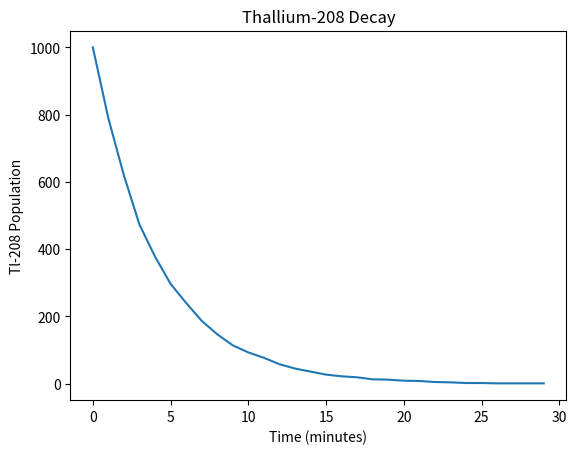

Python code for this plot:
import numpy as np
import matplotlib.pyplot as plt

N = 1000 #number of atoms.
tau = 3.053 #half-life constant in minutes.

uni = np.random.uniform(0,1,N) #uniform 1-D array of random numbers between 0 and 1.
t_decay = np.sort(-(tau/np.log(2))*np.log(1-uni)) #sorted decay times of N radioisotopes.

t = np.linspace(0,max(t_decay),N, dtype = int) #time axis.
Tl208 = np.zeros((N,1)) #initializing Tl208 population array.
#For-loop below: at each t value "time", populates the Tl208 array at 
#the i-th time step with the # of Tl208 which have not yet decayed:
for i,time in enumerate(t): 
    Tl208[i,0] = np.sum(t_decay[:] > time)

plt.plot(t,Tl208)
plt.title('Thallium-208 Decay')
plt.ylabel('Tl-208 Population')
plt.xlabel('Time (minutes)')
plt.savefig('RD')